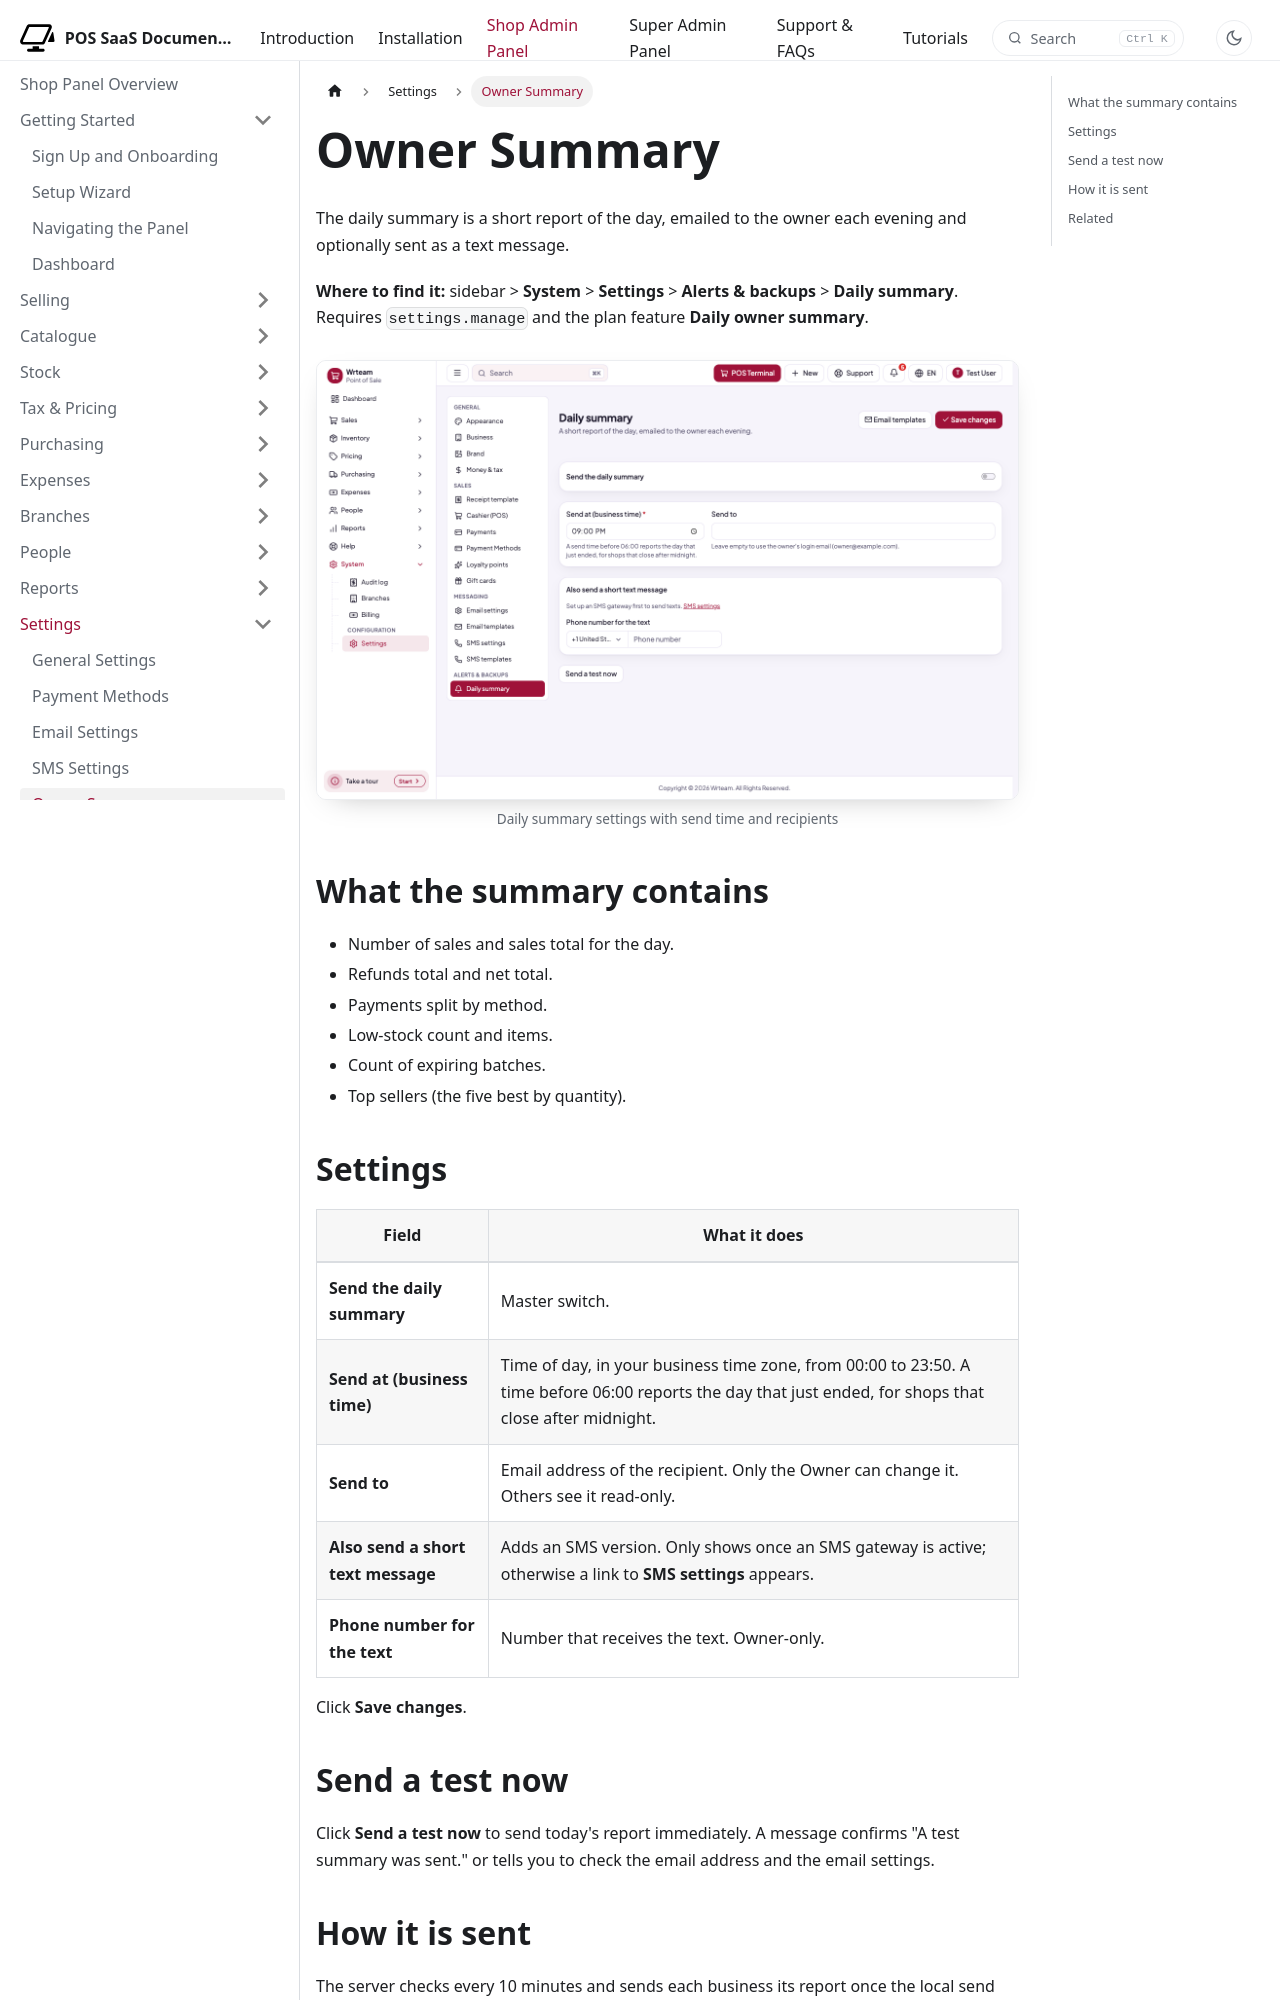

repository: WRTeam-in/pos-saas-doc · page: docs/shop/settings/owner-summary/index.html · generator: docusaurus

---
title: Owner Summary
description: A daily report of sales, stock alerts and top sellers, emailed to the owner each evening.
---

import Screenshot from '@site/src/components/Screenshot';

# Owner Summary

The daily summary is a short report of the day, emailed to the owner each evening and optionally sent as a text message.

**Where to find it:** sidebar > **System** > **Settings** > **Alerts & backups** > **Daily summary**. Requires `settings.manage` and the plan feature **Daily owner summary**.

<Screenshot name="shop-owner-summary" alt="Daily summary settings with send time and recipients" />

## What the summary contains

- Number of sales and sales total for the day.
- Refunds total and net total.
- Payments split by method.
- Low-stock count and items.
- Count of expiring batches.
- Top sellers (the five best by quantity).

## Settings

| Field | What it does |
| --- | --- |
| **Send the daily summary** | Master switch. |
| **Send at (business time)** | Time of day, in your business time zone, from 00:00 to 23:50. A time before 06:00 reports the day that just ended, for shops that close after midnight. |
| **Send to** | Email address of the recipient. Only the Owner can change it. Others see it read-only. |
| **Also send a short text message** | Adds an SMS version. Only shows once an SMS gateway is active; otherwise a link to **SMS settings** appears. |
| **Phone number for the text** | Number that receives the text. Owner-only. |

Click **Save changes**.
